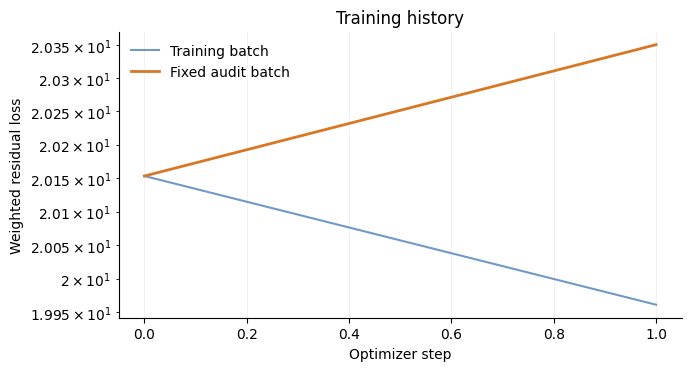

The table this chart was drawn from, first rows:
step, loss, audit_loss, lr, momentum, continuity, position, particle, confinement
0, 20.15, 20.15, 0.002, , , , , 
1, 19.96, 20.35, 0.00126, 0.05632, 2.317205546313412e-06, 9.563827888063484e-06, 19.91, 0.0
